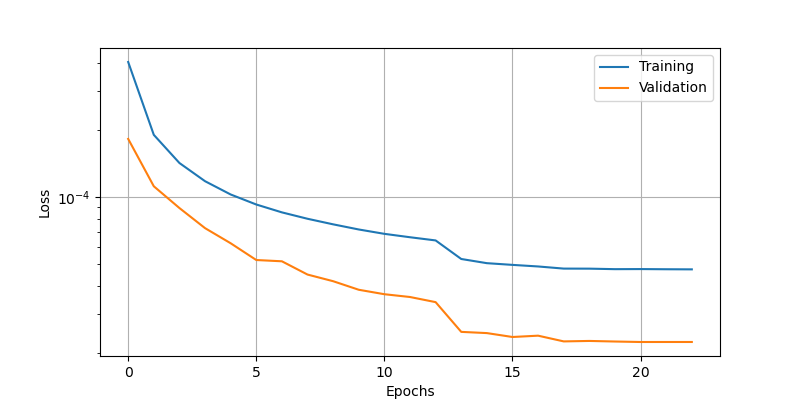

Data behind this chart, as committed beside it:
epoch, loss, val_loss
0, 0.0004052, 0.0001828
1, 0.0001907, 0.000112
2, 0.0001425, 8.939839608501643e-05
3, 0.000118, 7.261366408783942e-05
4, 0.0001029, 6.209623825270683e-05
5, 9.273082832805812e-05, 5.220835009822622e-05
6, 8.548147161491215e-05, 5.152518133400008e-05
7, 8.000421803444624e-05, 4.491842264542356e-05
8, 7.552680472144857e-05, 4.193044878775254e-05
9, 7.16115755494684e-05, 3.837790427496657e-05
10, 6.845170719316229e-05, 3.664889300125651e-05
11, 6.60870864521712e-05, 3.5605848097475246e-05
12, 6.394007505150512e-05, 3.376640233909711e-05
13, 5.276899173622951e-05, 2.4821938495733775e-05
14, 5.053214044892229e-05, 2.4510818548151292e-05
15, 4.9646383558865637e-05, 2.3540884285466745e-05
16, 4.884038935415447e-05, 2.3864986360422336e-05
17, 4.7773250116733834e-05, 2.2491469280794263e-05
18, 4.774527042172849e-05, 2.2598915165872313e-05
19, 4.7495585022261366e-05, 2.2465790607384406e-05
20, 4.7539855586364865e-05, 2.235287320218049e-05
21, 4.745300248032436e-05, 2.2355974579113536e-05
22, 4.739686846733093e-05, 2.2355106921168044e-05
